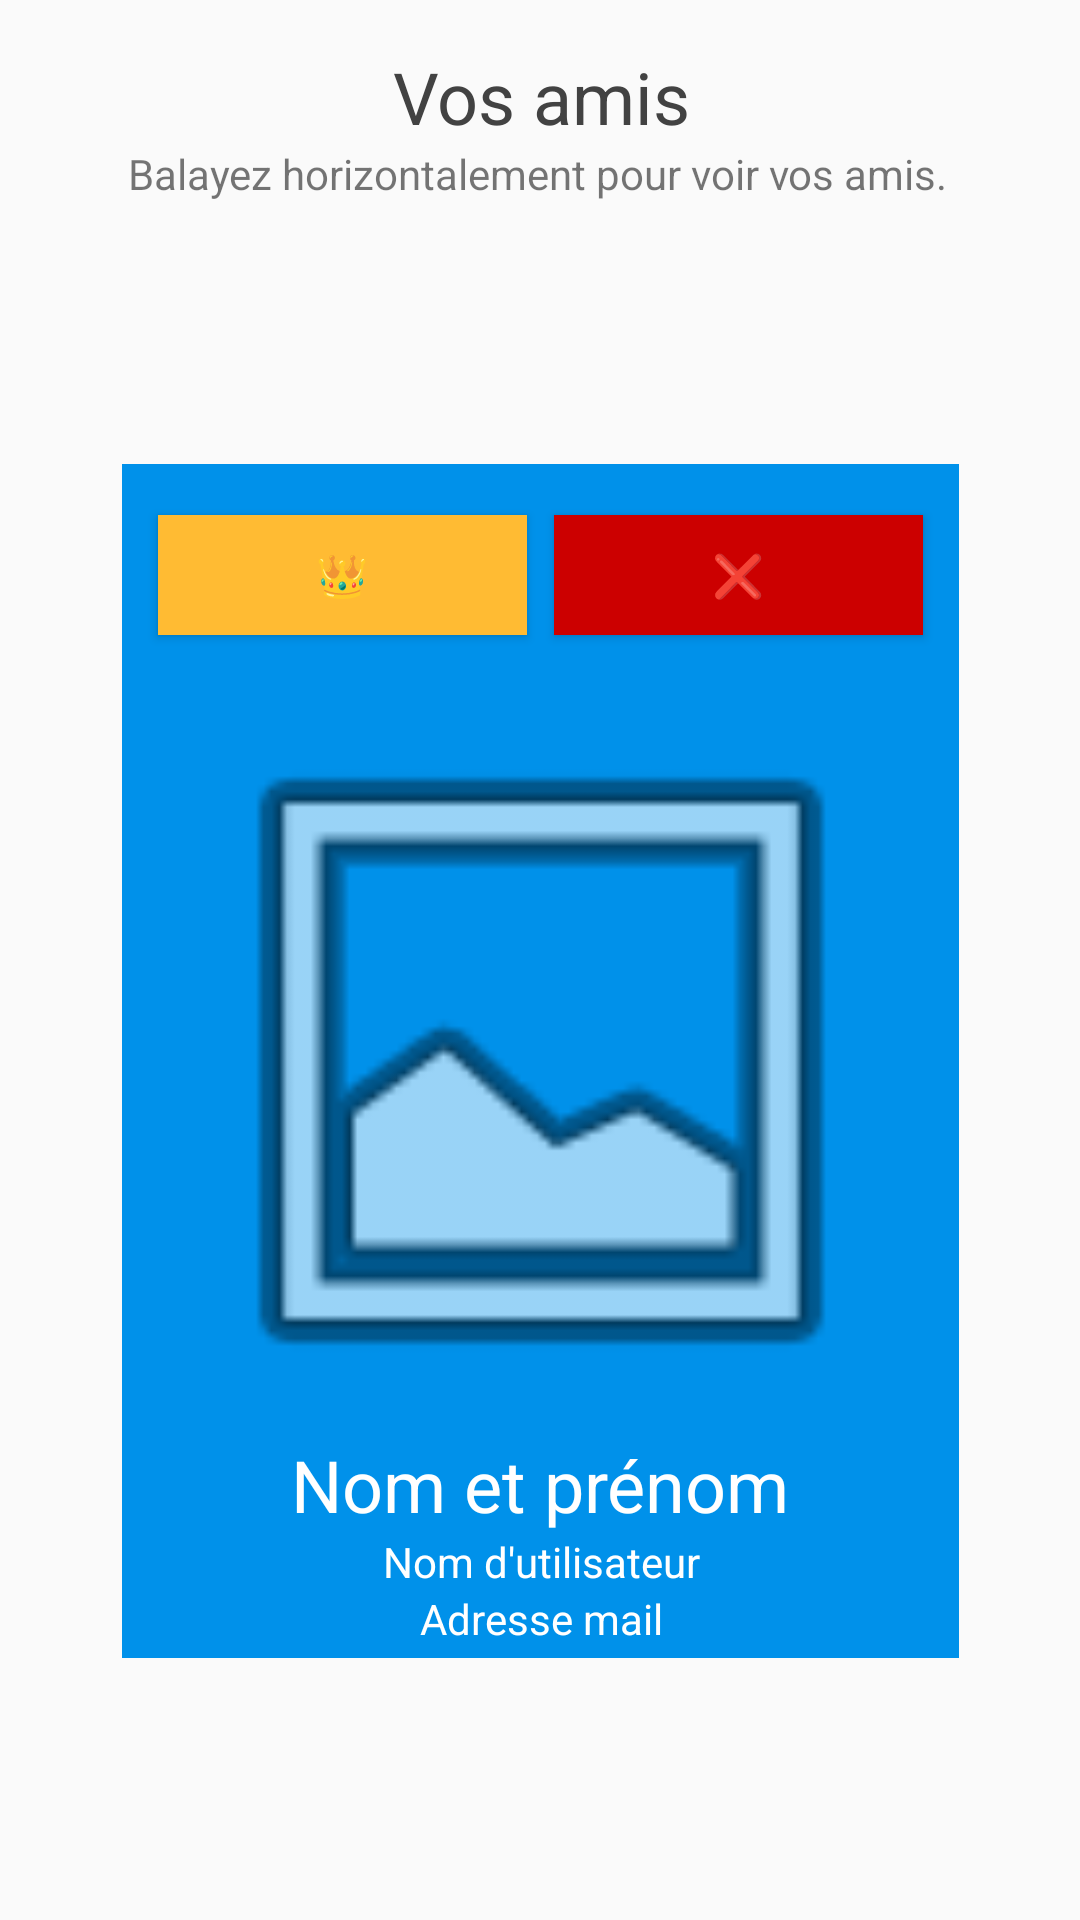

Reconstruct the res/layout file that produces this screen, plus the resources it refers to.
<!-- AndroidManifest.xml: application theme AppTheme -->
<!-- res/layout/liste_d_amis.xml -->
<?xml version="1.0" encoding="utf-8"?>
<android.support.constraint.ConstraintLayout
    xmlns:android="http://schemas.android.com/apk/res/android"
    xmlns:app="http://schemas.android.com/apk/res-auto"
    xmlns:tools="http://schemas.android.com/tools"
    android:layout_width="match_parent"
    android:layout_height="match_parent">

    <TextView
        android:id="@+id/textView3"
        android:layout_width="275dp"
        android:layout_height="wrap_content"
        android:layout_marginTop="16dp"
        android:gravity="center"
        android:text="Vos amis"
        android:textColor="@color/black"
        android:textSize="24sp"
        app:layout_constraintHorizontal_bias="0.504"
        app:layout_constraintLeft_toLeftOf="parent"
        app:layout_constraintRight_toRightOf="parent"
        app:layout_constraintTop_toTopOf="parent" />

    <ImageView
        android:id="@+id/imageView2"
        android:layout_width="279dp"
        android:layout_height="398dp"
        android:layout_marginBottom="8dp"
        android:layout_marginEnd="8dp"
        android:layout_marginStart="8dp"
        android:layout_marginTop="8dp"
        app:layout_constraintBottom_toBottomOf="parent"
        app:layout_constraintEnd_toEndOf="parent"
        app:layout_constraintStart_toStartOf="parent"
        app:layout_constraintTop_toBottomOf="@+id/textView17"
        app:srcCompat="@color/colorPrimary" />

    <ImageView
        android:id="@+id/imageView3"
        android:layout_width="250dp"
        android:layout_height="250dp"
        android:layout_marginBottom="8dp"
        android:layout_marginEnd="8dp"
        android:layout_marginStart="8dp"
        android:layout_marginTop="8dp"
        app:layout_constraintBottom_toBottomOf="@+id/imageView2"
        app:layout_constraintEnd_toEndOf="@+id/imageView2"
        app:layout_constraintStart_toStartOf="@+id/imageView2"
        app:layout_constraintTop_toTopOf="@+id/imageView2"
        app:srcCompat="@android:drawable/ic_menu_gallery" />

    <Button
        android:id="@+id/button"
        android:layout_width="123dp"
        android:layout_height="40dp"
        android:layout_marginBottom="8dp"
        android:layout_marginEnd="12dp"
        android:layout_marginTop="8dp"
        android:background="@android:color/holo_red_dark"
        android:text="❌"
        app:layout_constraintBottom_toTopOf="@+id/imageView3"
        app:layout_constraintEnd_toEndOf="@+id/imageView2"
        app:layout_constraintTop_toTopOf="@+id/imageView2" />

    <Button
        android:id="@+id/button2"
        android:layout_width="123dp"
        android:layout_height="40dp"
        android:layout_marginBottom="8dp"
        android:layout_marginStart="12dp"
        android:layout_marginTop="8dp"
        android:background="@android:color/holo_orange_light"
        android:text="👑"
        app:layout_constraintBottom_toTopOf="@+id/imageView3"
        app:layout_constraintStart_toStartOf="@+id/imageView2"
        app:layout_constraintTop_toTopOf="@+id/imageView2" />

    <TextView
        android:id="@+id/textView4"
        android:layout_width="250dp"
        android:layout_height="wrap_content"
        android:layout_marginBottom="8dp"
        android:layout_marginEnd="8dp"
        android:layout_marginStart="8dp"
        android:text="Adresse mail"
        android:textAlignment="center"
        android:textAppearance="@style/TextAppearance.AppCompat.Body1"
        android:textColor="#ffffff"
        app:layout_constraintBottom_toBottomOf="@+id/imageView2"
        app:layout_constraintEnd_toEndOf="@+id/imageView2"
        app:layout_constraintStart_toStartOf="@+id/imageView2"
        app:layout_constraintTop_toBottomOf="@+id/textView16"
        app:layout_constraintVertical_bias="0.0" />

    <TextView
        android:id="@+id/textView16"
        android:layout_width="250dp"
        android:layout_height="wrap_content"
        android:layout_marginEnd="8dp"
        android:layout_marginStart="8dp"
        android:text="Nom d'utilisateur"
        android:textAlignment="center"
        android:textAppearance="@style/TextAppearance.AppCompat.Body1"
        android:textColor="#ffffff"
        app:layout_constraintEnd_toEndOf="@+id/imageView2"
        app:layout_constraintStart_toStartOf="@+id/imageView2"
        app:layout_constraintTop_toBottomOf="@+id/textView15" />

    <TextView
        android:id="@+id/textView15"
        android:layout_width="251dp"
        android:layout_height="wrap_content"
        android:layout_marginEnd="8dp"
        android:layout_marginStart="8dp"
        android:text="Nom et prénom"
        android:textAlignment="center"
        android:textAppearance="@style/TextAppearance.AppCompat"
        android:textColor="#ffffff"
        android:textSize="24sp"
        app:layout_constraintEnd_toEndOf="@+id/imageView2"
        app:layout_constraintStart_toStartOf="@+id/imageView2"
        app:layout_constraintTop_toBottomOf="@+id/imageView3" />

    <TextView
        android:id="@+id/textView17"
        android:layout_width="275dp"
        android:layout_height="wrap_content"
        android:layout_marginEnd="8dp"
        android:layout_marginStart="8dp"
        android:text="Balayez horizontalement pour voir vos amis."
        app:layout_constraintEnd_toEndOf="parent"
        app:layout_constraintStart_toStartOf="parent"
        app:layout_constraintTop_toBottomOf="@+id/textView3" />


</android.support.constraint.ConstraintLayout>
<!-- resources referenced by this layout -->
<resources>
  <color name="black">#424242</color>
  <color name="colorPrimary">#0091ea</color>
  <style name="AppTheme" parent="Theme.AppCompat.Light.DarkActionBar">
          
          <item name="colorPrimary">@color/colorPrimary</item>
          <item name="colorPrimaryDark">@color/colorPrimaryDark</item>
          <item name="colorAccent">@color/colorAccent</item>
          <item name="android:navigationBarColor">?android:attr/colorPrimaryDark</item>
          <item name="android:buttonStyle">@style/Widget.AppCompat.Button.Colored</item>
      </style>
  <color name="colorPrimaryDark">#0277bd</color>
  <color name="colorAccent">#0091ea</color>
</resources>
